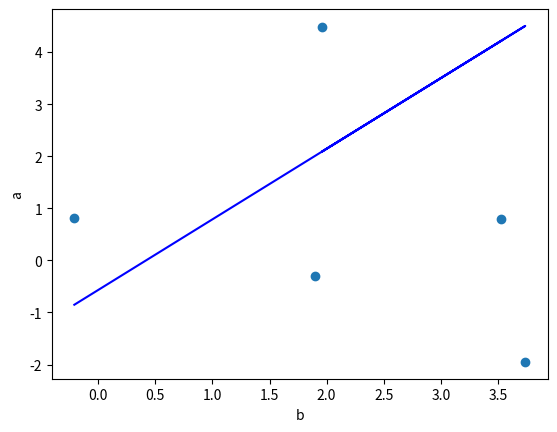

This chart was generated by the following Python code:
import math, copy
import numpy as np
import matplotlib.pyplot as plt

x_data = np.array([
   [ 3.53,  0.80],
   [ 1.96,  4.48],
   [ 3.74, -1.95],
   [ 1.90, -0.30],
   [-0.21,  0.82]   # Likely class 0
])

# Labels (y): shape (6,)
y_data = np.array([1, 0, 1, 1, 0])


def standardize(x_raw):
  x = copy.deepcopy(x_raw)
  mu = np.mean(x, axis=0)
  sigma = np.std(x, axis=0)
  x = (x - mu) / sigma
  return x
def unstandardize(w, b, x_old, y_old):
  mu_x = np.mean(x_old, axis=0)
  sigma_x = np.std(x_old, axis=0)
  mu_y = np.mean(y_old)
  sigma_y = np.std(y_old)
  ans_w = (w*sigma_y)/sigma_x
  ans_b = b
  ans_b -= np.sum(mu_x*w/sigma_x)
  ans_b = ans_b*sigma_y + mu_y
  return ans_w, ans_b

def cost(x, y, w, b):
  sigmoid = 1/(1 + math.e**(-(x@w + b)))
  loss = np.log(sigmoid)*y + (1-y)*np.log(1-sigmoid)
  return -np.mean(loss)
def dj_dw(x, y, w, b): 
  sigmoid = 1/(1 + math.e**(-(x@w + b)))
  return (x.T@(sigmoid-y))/y.shape[0]
def dj_db(x, y, w, b):
  sigmoid = 1/(1 + math.e**(-(x@w + b)))
  return np.mean(sigmoid-y)
def grad_des(x_raw, y, w, b, alpha, iter):
  x = standardize(x_raw)
  for i in range(iter):
    w = w - alpha*dj_dw(x, y, w, b)
    b = b - alpha*dj_db(x, y, w, b)
  return unstandardize(w, b, x_raw, y)
w_final, b_final = grad_des(x_data, y_data, np.array([0, 0]), 0, 10, 100)
print("w:", w_final,"b:", b_final)
print(cost(x_data, y_data, w_final, b_final))
print("correct w:(), b:")
print(x_data, b_final,w_final)
print(1/(1 + math.e**(-(x_data@w_final + b_final))))

plt.plot(x_data[:, 0], (-b_final - x_data[:,0]*w_final[0])/w_final[1] , c='b',label='Our Prediction')
plt.scatter(x_data[:, 0], x_data[:, 1])  # Only the first feature
plt.xlabel('b')
plt.ylabel("a")
